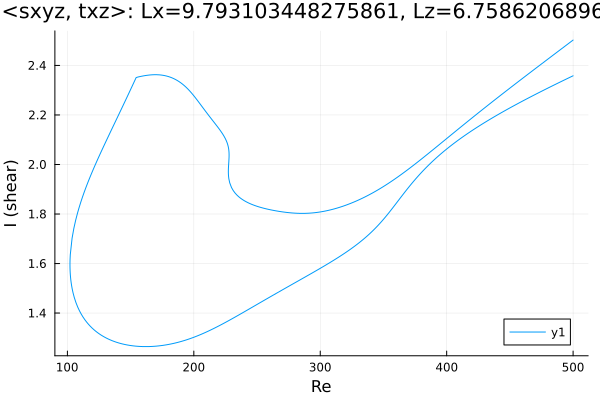

Data behind this chart, as committed beside it:
Re, shear
500.0, 2.358
499.1, 2.356
497.7, 2.352
496.3, 2.349
494.8, 2.345
493.4, 2.342
492, 2.338
490.6, 2.335
489.2, 2.331
487.8, 2.328
486.4, 2.324
484.9, 2.321
483.5, 2.317
482.1, 2.314
480.7, 2.31
479.3, 2.306
477.9, 2.303
476.5, 2.299
475, 2.296
473.6, 2.292
472.2, 2.288
470.8, 2.285
469.4, 2.281
468, 2.277
466.6, 2.273
465.1, 2.27
463.7, 2.266
462.3, 2.262
460.9, 2.258
459.5, 2.254
458.1, 2.251
456.7, 2.247
455.2, 2.243
453.8, 2.239
452.4, 2.235
451, 2.231
449.6, 2.227
448.2, 2.223
446.8, 2.219
445.3, 2.215
443.9, 2.211
442.5, 2.207
441.1, 2.203
439.7, 2.199
438.3, 2.194
436.9, 2.19
435.4, 2.186
434, 2.182
432.6, 2.177
431.2, 2.173
429.8, 2.168
428.4, 2.164
427, 2.16
425.5, 2.155
424.1, 2.15
422.7, 2.146
421.3, 2.141
419.9, 2.136
418.5, 2.131
417.1, 2.127
... 652 more rows
